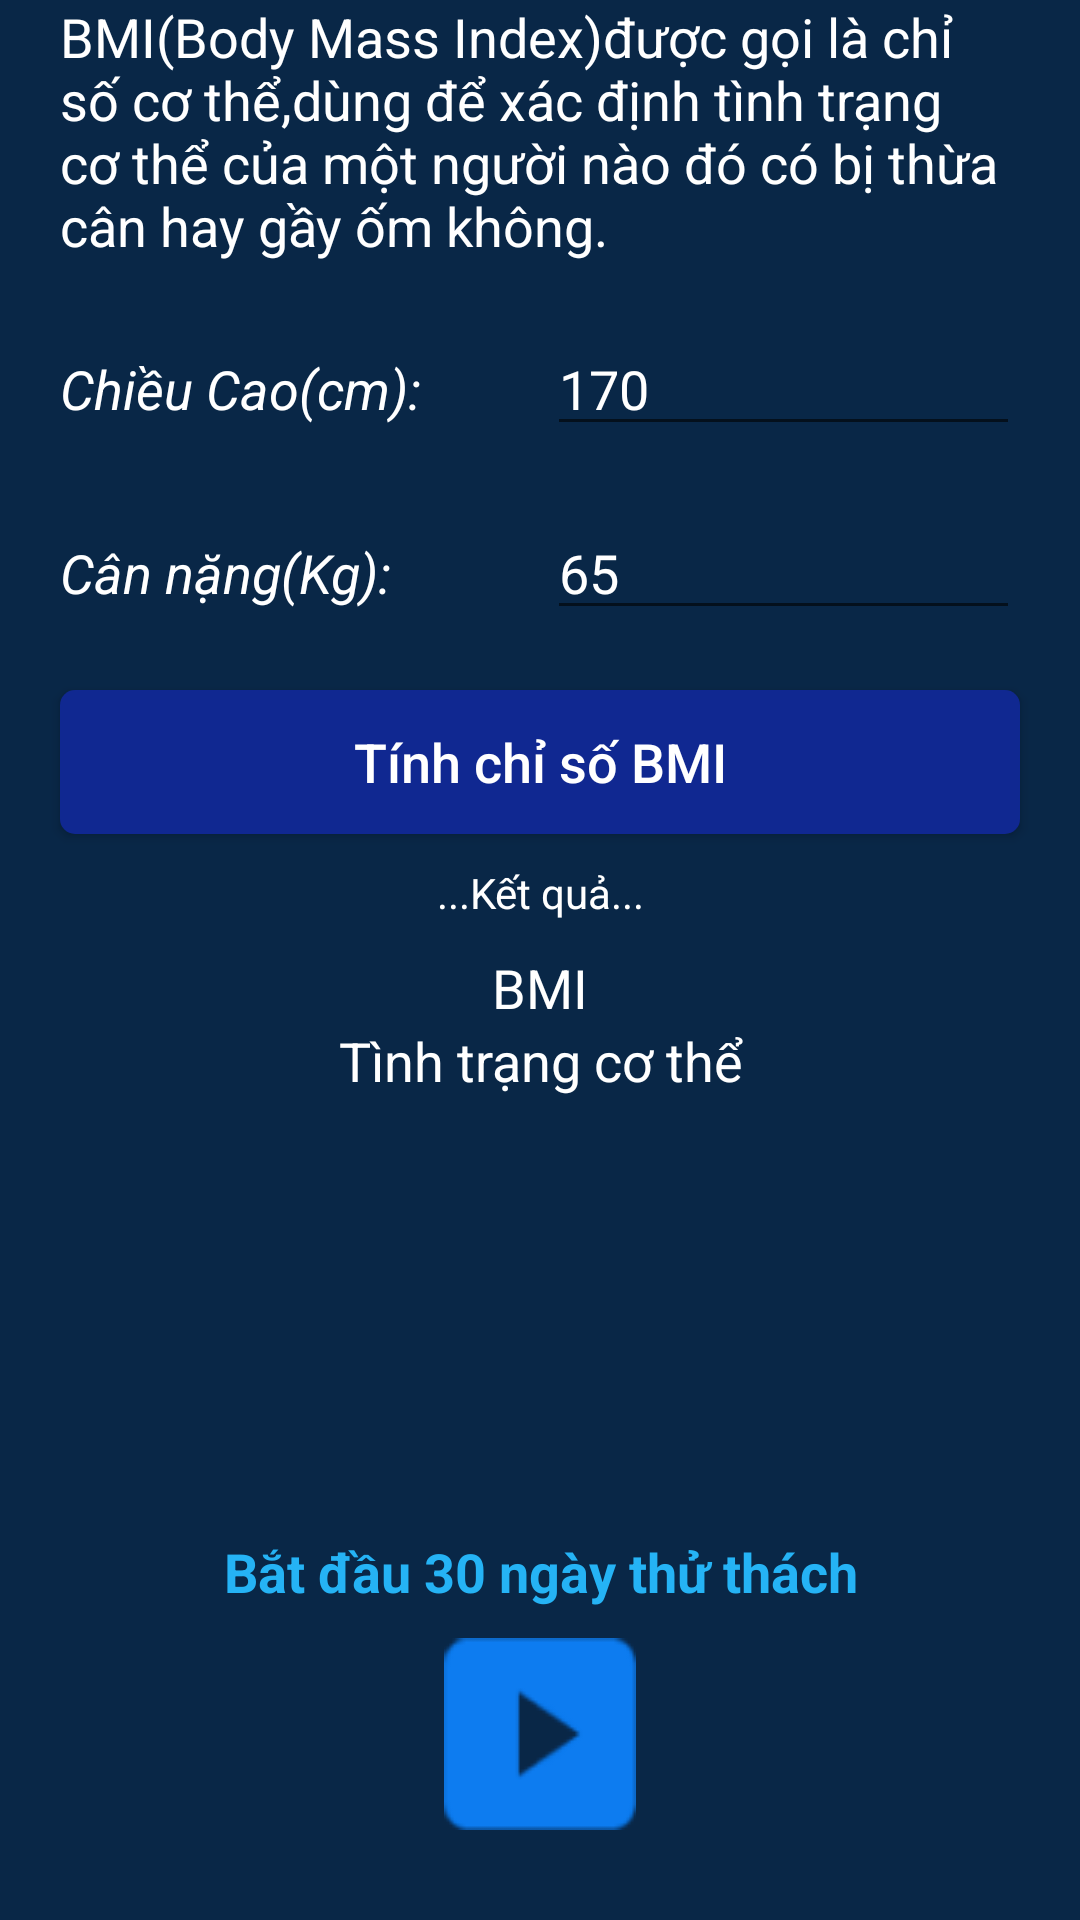

Layout XML and referenced resources for this Android screen:
<!-- AndroidManifest.xml: application theme AppTheme -->
<!-- res/layout/bmi.xml -->
<?xml version="1.0" encoding="utf-8"?>

<RelativeLayout xmlns:android="http://schemas.android.com/apk/res/android"
    android:layout_width="match_parent"
    android:layout_height="match_parent"
    android:background="#092747"
    >

  <TextView
      android:id="@+id/introduce"
      android:layout_width="match_parent"
      android:layout_height="wrap_content"
      android:layout_marginLeft="20dp"
      android:layout_marginRight="20dp"
      android:text="@string/BMI"
      android:textColor="@color/colorWhite"
      android:textSize="18sp"/>
  <LinearLayout
      android:layout_below="@+id/introduce"
      android:id="@+id/inputheight"
      android:layout_width="match_parent"
      android:layout_height="wrap_content"
      android:layout_marginLeft="20dp"
      android:layout_marginRight="20dp"
      android:weightSum="2"
      android:layout_marginTop="20dp"
      android:orientation="horizontal">
      <TextView
          android:layout_width="0dp"
          android:layout_weight="1"
          android:layout_height="wrap_content"
          android:textSize="18sp"
          android:text="@string/height"
          android:textColor="@color/colorWhite"
          android:textStyle="italic"/>
      <EditText
          android:id="@+id/editheight"
          android:layout_width="0dp"
          android:layout_height="wrap_content"
          android:imeOptions="actionNext"
          android:layout_weight="1"
          android:layout_marginLeft="5dp"
          android:textColor="@color/colorWhite"
          android:textColorHint="#FFFFFF"
          android:hint="170"
          />

  </LinearLayout>
    <LinearLayout
        android:layout_below="@+id/inputheight"
        android:id="@+id/inputweight"
        android:layout_width="match_parent"
        android:layout_height="wrap_content"
        android:layout_marginLeft="20dp"
        android:layout_marginRight="20dp"
        android:weightSum="2"
        android:layout_marginTop="20dp"
        android:orientation="horizontal">
        <TextView
            android:layout_width="0dp"
            android:layout_weight="1"
            android:layout_height="wrap_content"
            android:textSize="18sp"
            android:text="@string/weight"
            android:textColor="@color/colorWhite"
            android:textStyle="italic"/>
        <EditText
            android:id="@+id/edit_weight"
            android:layout_width="0dp"
            android:layout_height="wrap_content"
            android:layout_weight="1"
            android:imeOptions="actionDone"
            android:layout_marginLeft="5dp"
            android:textColor="@color/colorWhite"
            android:textColorHint="#FFFFFF"
            android:hint="65"
            />
    </LinearLayout>
    <Button
        android:layout_below="@+id/inputweight"
        android:id="@+id/tinhbmi"
        android:layout_width="match_parent"
        android:layout_height="wrap_content"
        android:layout_marginTop="20dp"
        android:layout_marginLeft="20dp"
        android:layout_marginRight="20dp"
        android:background="@drawable/border_button"
        android:text="@string/calculateBMI"
        android:textSize="18sp"
        android:textAllCaps="false"
        android:textColor="@color/colorWhite"/>

    <TextView
        android:layout_below="@+id/tinhbmi"
        android:id="@+id/result"
        android:layout_width="match_parent"
        android:layout_height="wrap_content"
        android:text="@string/result"
        android:layout_marginTop="10dp"
        android:gravity="center_horizontal"
        android:textColor="@color/colorWhite"/>
    <TextView
        android:layout_below="@+id/result"
        android:id="@+id/chisobmitinhduoc"
        android:layout_width="match_parent"
        android:layout_height="wrap_content"
        android:layout_marginTop="10dp"
        android:text="@string/index"
        android:ellipsize="end"
        android:textSize="18sp"
        android:gravity="center_horizontal"
        android:textColor="@color/colorWhite"/>
    <TextView
        android:layout_below="@+id/chisobmitinhduoc"
        android:id="@+id/tinhtrangcothe"
        android:layout_width="match_parent"
        android:layout_height="wrap_content"
        android:text="@string/BodyStatus"
        android:textSize="18sp"
        android:gravity="center_horizontal"
        android:textColor="@color/colorWhite"
       />
    <LinearLayout
        android:layout_width="match_parent"
        android:layout_height="wrap_content"
        android:layout_alignParentBottom="true"
        android:orientation="vertical"
        android:layout_marginBottom="30dp">
    <TextView
        android:layout_width="match_parent"
        android:layout_height="wrap_content"
        android:text="Bắt đầu 30 ngày thử thách"
        android:textColor="#25b3f5"
        android:textSize="18sp"
        android:textStyle="bold"
        android:gravity="center"/>
    <ImageView
        android:id="@+id/start"
        android:layout_width="match_parent"
        android:layout_marginTop="10dp"
        android:layout_height="wrap_content"
        android:src="@drawable/start"
        />
    </LinearLayout>
</RelativeLayout>
<!-- resources referenced by this layout -->
<resources>
  <color name="colorWhite">#FFFFFF</color>
  <!-- drawable border_button (drawable-v21) -->
  <shape xmlns:android="http://schemas.android.com/apk/res/android"
      android:shape="rectangle"
      >
      <corners android:radius="5dp" />
      <solid android:width="5px" android:color="@color/colorbutton" />
  </shape>
  <!-- drawable start: png bitmap (drawable, 1050 bytes) -->
  <string name="BMI">BMI(Body Mass Index)được gọi là chỉ số cơ thể,dùng để xác định tình trạng cơ thể của một người nào đó có bị thừa cân hay gầy ốm không.</string>
  <string name="BodyStatus">Tình trạng cơ thể</string>
  <string name="calculateBMI"> Tính chỉ số BMI</string>
  <string name="height">Chiều Cao(cm):</string>
  <string name="index">BMI</string>
  <string name="result">...Kết quả...</string>
  <string name="weight">Cân nặng(Kg):</string>
  <style name="AppTheme" parent="Theme.AppCompat.Light.DarkActionBar">
          
          <item name="colorPrimary">@color/colorPrimary</item>
          <item name="colorPrimaryDark">@color/colorPrimaryDark</item>
          <item name="colorAccent">@color/colorAccent</item>
          <item name="android:listDivider">
              @drawable/custom_item_nav
          </item>
      </style>
  <color name="colorbutton">#102891</color>
  <color name="colorPrimary">#3F51B5</color>
  <color name="colorPrimaryDark">#303F9F</color>
  <color name="colorAccent">#FF4081</color>
  <!-- drawable custom_item_nav (drawable) -->
  <?xml version="1.0" encoding="utf-8"?>
  
  <shape xmlns:android="http://schemas.android.com/apk/res/android"
      android:shape="rectangle"
      >
      <size android:height="0.0000001dp" />
      <solid android:color="#ffffff" />
  </shape>
</resources>
